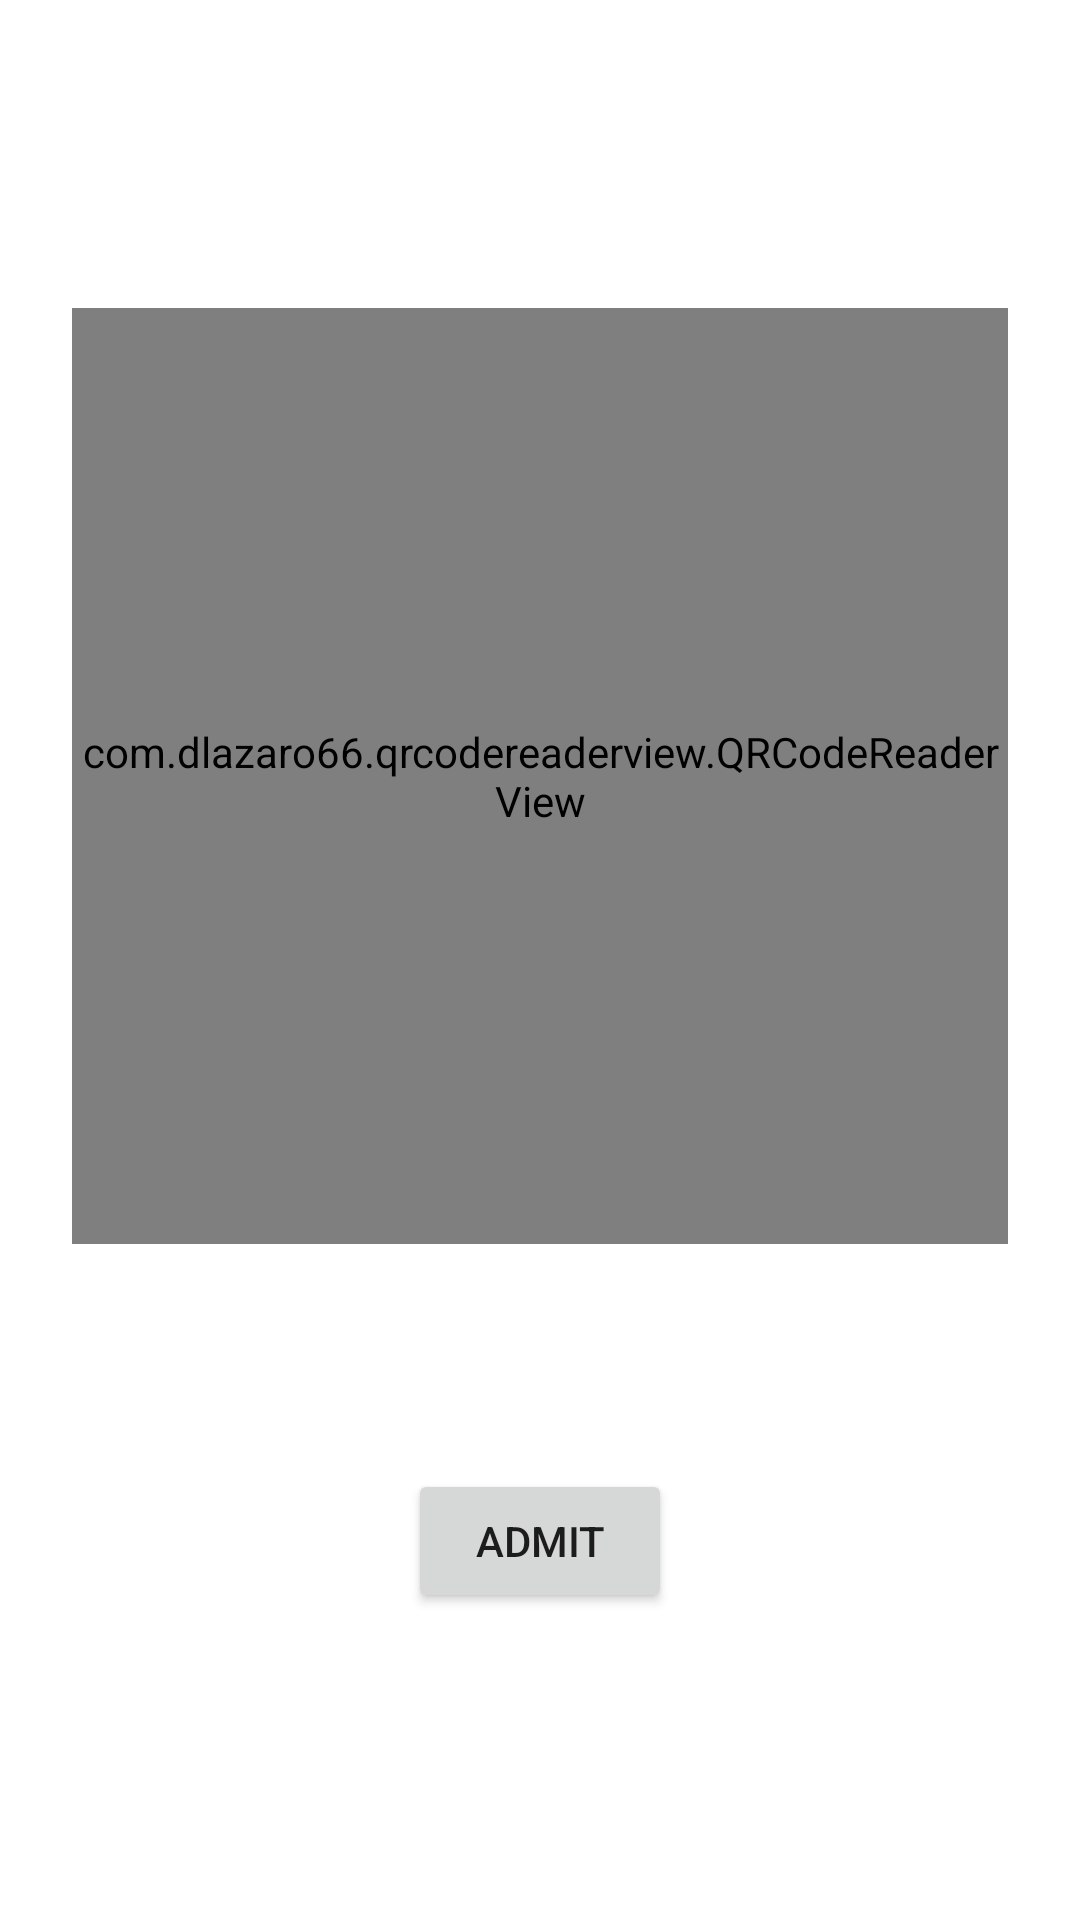

The Android layout XML behind this screen, and the referenced resources:
<!-- AndroidManifest.xml: application theme Theme.Likas -->
<!-- res/layout/tab_02_identify_admin.xml -->
<?xml version="1.0" encoding="utf-8"?>
<androidx.constraintlayout.widget.ConstraintLayout xmlns:android="http://schemas.android.com/apk/res/android"
    xmlns:app="http://schemas.android.com/apk/res-auto"
    xmlns:tools="http://schemas.android.com/tools"
    android:layout_width="match_parent"
    android:layout_height="match_parent"
    tools:context=".ui.tab_02_identify.IdentifyFragment">

    <androidx.constraintlayout.widget.ConstraintLayout
        android:layout_width="0dp"
        android:layout_height="wrap_content"
        android:layout_marginStart="24dp"
        android:layout_marginEnd="24dp"
        app:layout_constraintBottom_toBottomOf="parent"
        app:layout_constraintEnd_toEndOf="parent"
        app:layout_constraintStart_toStartOf="parent"
        app:layout_constraintTop_toTopOf="parent">

        <com.dlazaro66.qrcodereaderview.QRCodeReaderView
            android:id="@+id/qrdecoderview"
            android:layout_width="0dp"
            android:layout_height="0dp"
            app:layout_constraintDimensionRatio="1:1"
            app:layout_constraintEnd_toEndOf="parent"
            app:layout_constraintStart_toStartOf="parent"
            app:layout_constraintTop_toTopOf="parent" />

        <TextView
            android:id="@+id/text_identify_id"
            android:layout_width="0dp"
            android:layout_height="wrap_content"
            android:layout_marginTop="24dp"
            android:textAlignment="center"
            android:textSize="20sp"
            app:layout_constraintEnd_toEndOf="parent"
            app:layout_constraintStart_toStartOf="parent"
            app:layout_constraintTop_toBottomOf="@+id/qrdecoderview" />

        <Button
            android:id="@+id/count_user"
            android:layout_width="wrap_content"
            android:layout_height="wrap_content"
            android:layout_marginTop="24dp"
            android:text="@string/identify_admit"
            app:layout_constraintEnd_toEndOf="parent"
            app:layout_constraintStart_toStartOf="parent"
            app:layout_constraintTop_toBottomOf="@+id/text_identify_id" />
    </androidx.constraintlayout.widget.ConstraintLayout>

</androidx.constraintlayout.widget.ConstraintLayout>
<!-- resources referenced by this layout -->
<resources>
  <string name="identify_admit">Admit</string>
  <style name="Theme.Likas" parent="Theme.MaterialComponents.Light.NoActionBar">
          
          <item name="colorPrimary">@color/prim</item>
          <item name="colorPrimaryVariant">@color/purple_700</item>
          <item name="colorOnPrimary">@color/white</item>
          
          <item name="colorSecondary">@color/second</item>
          <item name="colorSecondaryVariant">@color/teal_700</item>
          <item name="colorOnSecondary">@color/black</item>
          
          <item name="android:statusBarColor" tools:targetApi="l">?attr/colorPrimaryVariant</item>
          
      </style>
  <color name="prim">#667080</color>
  <color name="purple_700">#FF3700B3</color>
  <color name="white">#FFFFFFFF</color>
  <color name="second">#EEF1F4</color>
  <color name="teal_700">#FF018786</color>
  <color name="black">#FF000000</color>
</resources>
